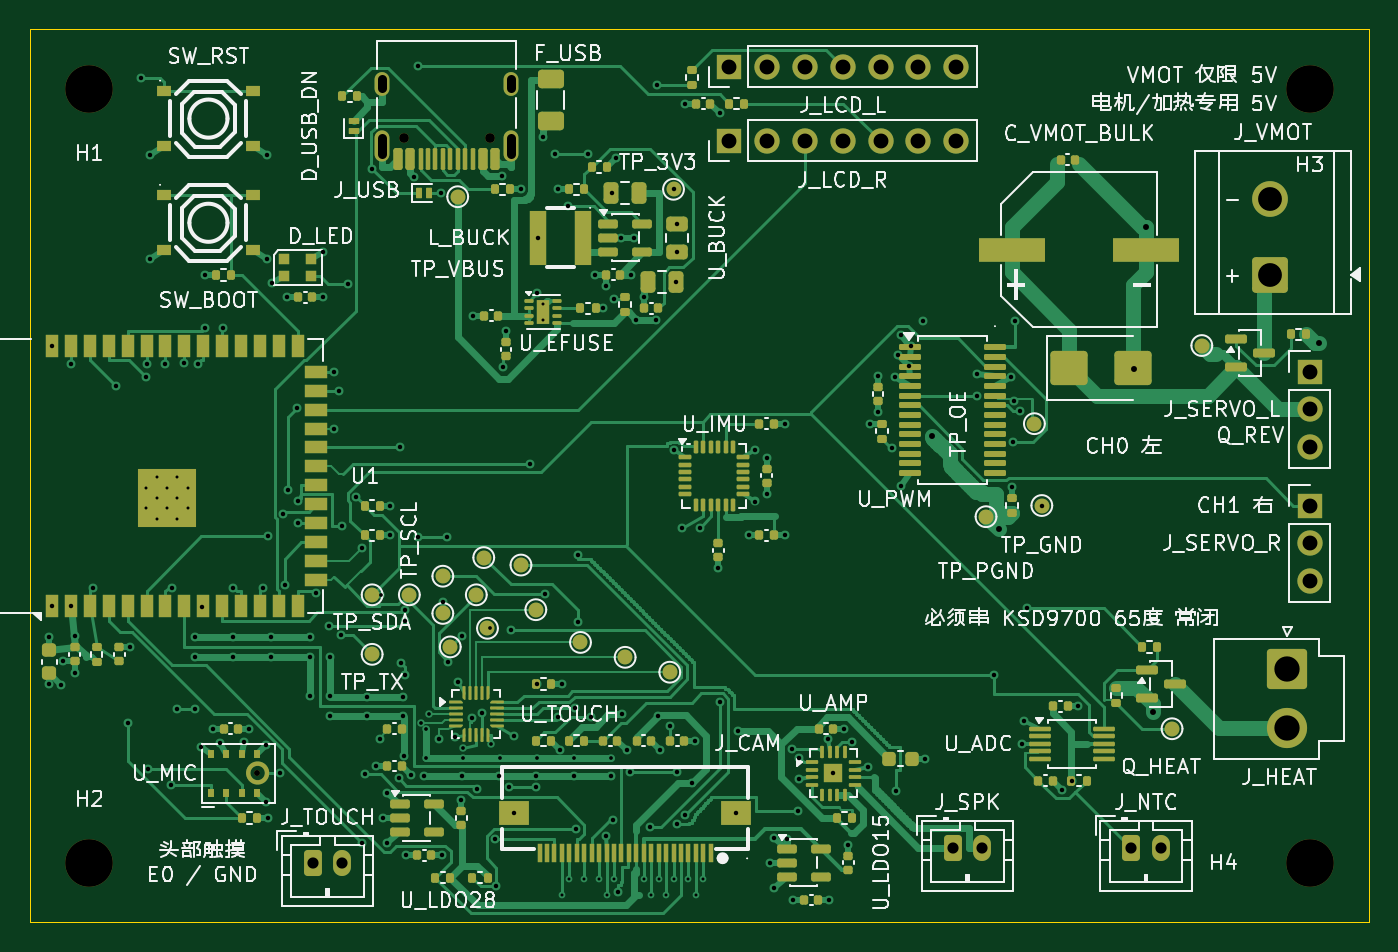
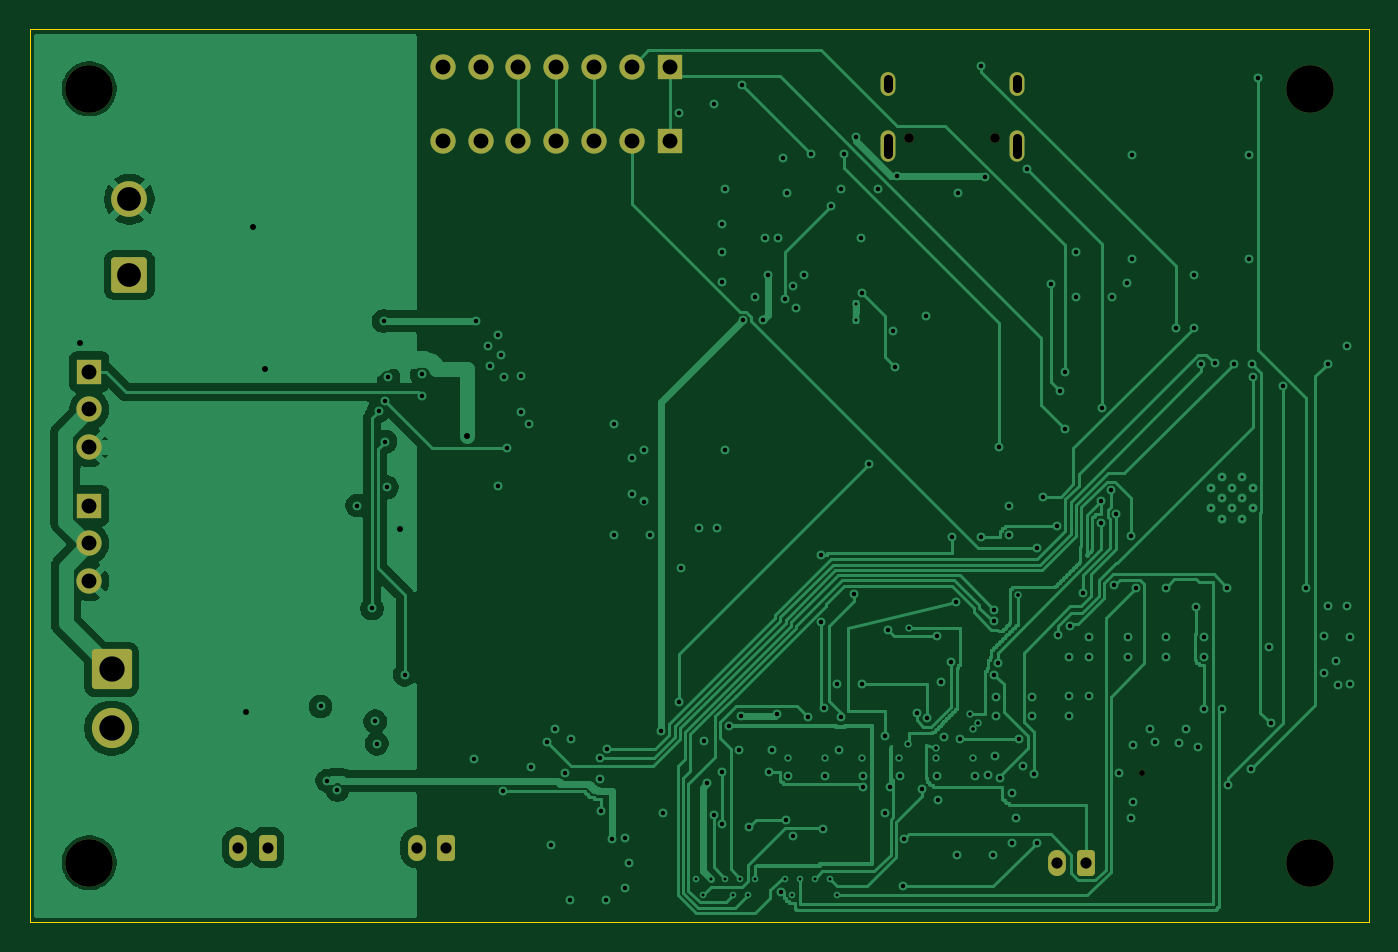
Circuit board: 9 layer files. Board 90.0 x 60.0 mm.
- bottom_copper: plush-toy-mainboard-B_Cu.gbl (78498 bytes)
- bottom_mask: plush-toy-mainboard-B_Mask.gbs (2959 bytes)
- outline: plush-toy-mainboard-Edge_Cuts.gm1 (626 bytes)
- top_copper: plush-toy-mainboard-F_Cu.gtl (102915 bytes)
- top_mask: plush-toy-mainboard-F_Mask.gts (22430 bytes)
- paste: plush-toy-mainboard-F_Paste.gtp (20775 bytes)
- top_silk: plush-toy-mainboard-F_Silkscreen.gto (161139 bytes)
- drill: plush-toy-mainboard-NPTH.drl (537 bytes)
- drill: plush-toy-mainboard-PTH.drl (5440 bytes)

=== bottom_copper: plush-toy-mainboard-B_Cu.gbl (78498 bytes, source omitted) ===
=== bottom_mask: plush-toy-mainboard-B_Mask.gbs (2959 bytes, source withheld) ===
=== outline: plush-toy-mainboard-Edge_Cuts.gm1 ===
%TF.GenerationSoftware,KiCad,Pcbnew,10.0.6*%
%TF.CreationDate,2026-09-14T23:48:34-07:00*%
%TF.ProjectId,plush-toy-mainboard,706c7573-682d-4746-9f79-2d6d61696e62,rev?*%
%TF.SameCoordinates,Original*%
%TF.FileFunction,Profile,NP*%
%FSLAX46Y46*%
G04 Gerber Fmt 4.6, Leading zero omitted, Abs format (unit mm)*
G04 Created by KiCad (PCBNEW 10.0.6) date 2026-09-14 23:48:34*
%MOMM*%
%LPD*%
G01*
G04 APERTURE LIST*
%TA.AperFunction,Profile*%
%ADD10C,0.100000*%
%TD*%
G04 APERTURE END LIST*
D10*
X0Y0D02*
X90000000Y0D01*
X0Y-60000000D02*
X0Y0D01*
X90000000Y0D02*
X90000000Y-60000000D01*
X90000000Y-60000000D02*
X0Y-60000000D01*
M02*

=== top_copper: plush-toy-mainboard-F_Cu.gtl (102915 bytes, source omitted) ===
=== top_mask: plush-toy-mainboard-F_Mask.gts (22430 bytes, source omitted) ===
=== paste: plush-toy-mainboard-F_Paste.gtp (20775 bytes, source omitted) ===
=== top_silk: plush-toy-mainboard-F_Silkscreen.gto (161139 bytes, source omitted) ===
=== drill: plush-toy-mainboard-NPTH.drl ===
M48
; DRILL file KiCad 10.0.6 date 2026-09-14T23:48:34
; FORMAT={-:-/ absolute / metric / decimal}
; #@! TF.CreationDate,2026-09-14T23:48:34-07:00
; #@! TF.GenerationSoftware,Kicad,Pcbnew,10.0.6
; #@! TF.FileFunction,NonPlated,1,4,NPTH
FMAT,2
METRIC
; #@! TA.AperFunction,NonPlated,NPTH,ComponentDrill
T1C0.400
; #@! TA.AperFunction,NonPlated,NPTH,ComponentDrill
T2C0.650
; #@! TA.AperFunction,NonPlated,NPTH,ComponentDrill
T3C3.200
%
G90
G05
T1
X15.29Y-50.0
T2
X25.11Y-7.3
X30.89Y-7.3
T3
X4.0Y-4.0
X4.0Y-56.0
X86.0Y-4.0
X86.0Y-56.0
M30

=== drill: plush-toy-mainboard-PTH.drl (5440 bytes, source omitted) ===
